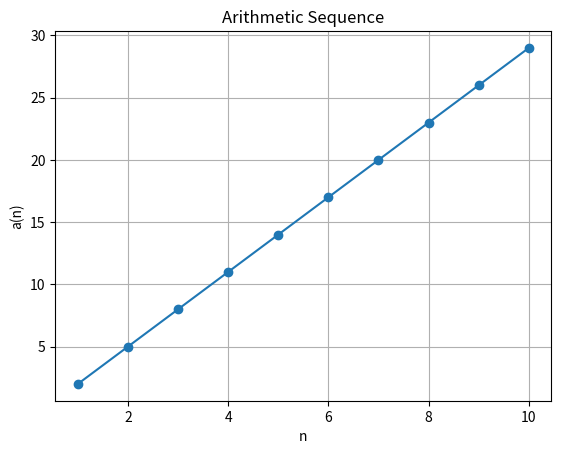

Source code (Python):
import matplotlib.pyplot as plt

# First term and common difference
a = 2
d = 3
n = 10

sequence = []

for i in range(n):
    term = a + i * d
    sequence.append(term)

print("Arithmetic Sequence:")
print(sequence)

# Plot
plt.plot(range(1, n + 1), sequence, marker='o')
plt.xlabel("n")
plt.ylabel("a(n)")
plt.title("Arithmetic Sequence")
plt.grid()
plt.show()
